Labelled photos from "damage", an image-classification folder in Prinss-git/RescueEye. The possible labels are: fire damage, flood damage, no damage, structural damage.

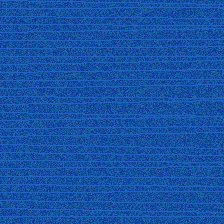
Label: flood damage

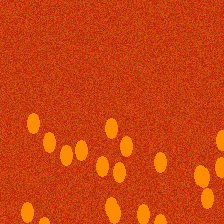
Label: fire damage

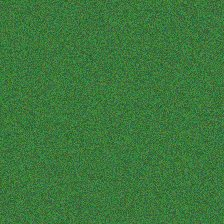
Label: no damage

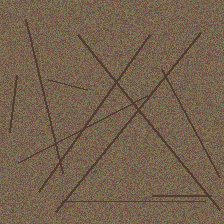
Label: structural damage

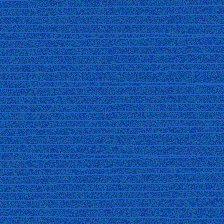
Label: flood damage

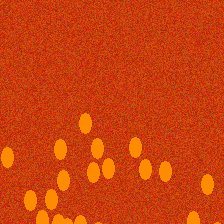
Label: fire damage
